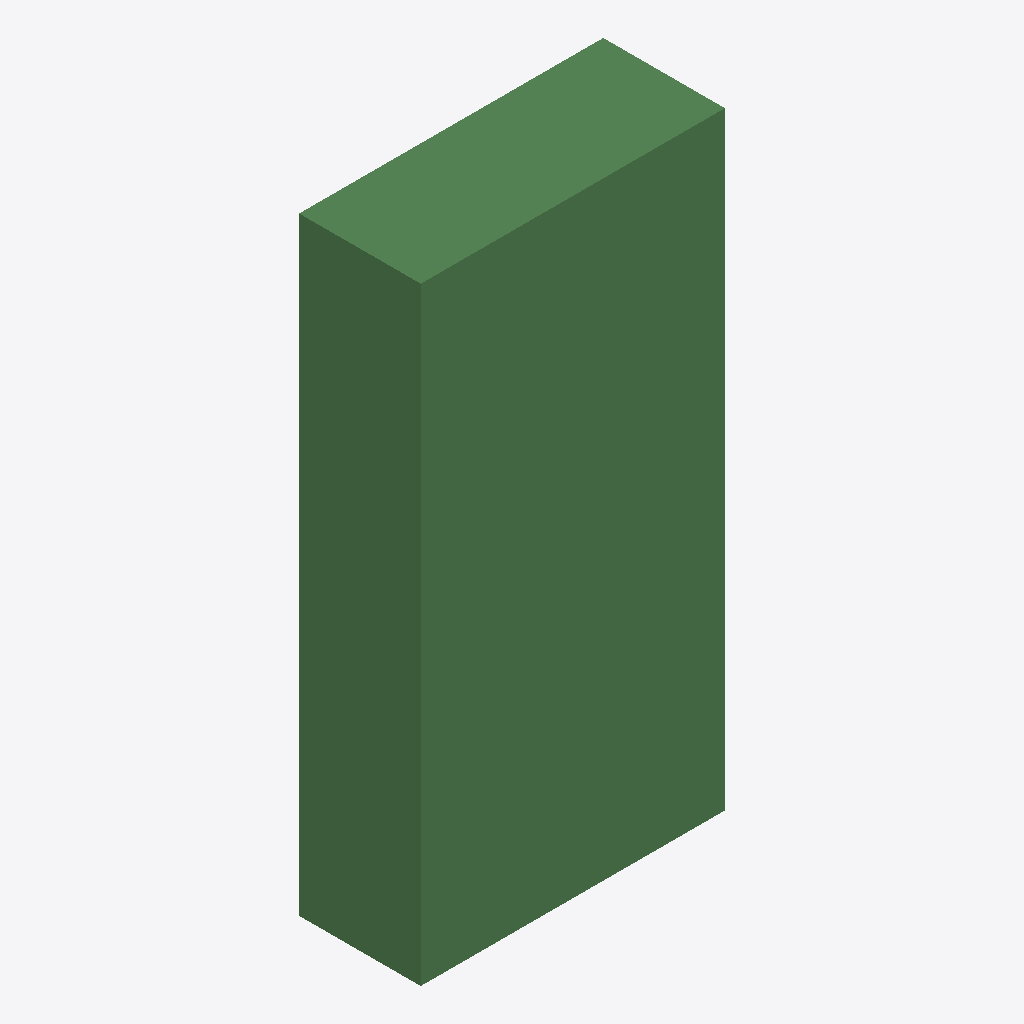
Isometric view of an IFC building model (IFC-SPF (STEP), schema IFC4, length unit metre), seen from the south-west, elements coloured by IFC class: 1 beam (green).
Extent 1.5 m × 0.6 m × 3.0 m (x, y, z). Elements (1): 1 IfcBeam.

HEADER;
FILE_DESCRIPTION(('ViewDefinition[DesignTransferView]'),'2;1');
FILE_NAME('/dev/null','2022-11-08T08:35:22+01:00',(),(),'IfcOpenShell v0.7.0-cdde5366','IfcOpenShell v0.7.0-cdde5366','Nobody');
FILE_SCHEMA(('IFC4'));
ENDSEC;
DATA;
#1=IFCPROJECT('27vRsfYWb2N9t$sl2AWbPj',$,'BlenderBIM Demo',$,$,$,$,(#10,#14),#5);
#17=IFCSITE('2TUMg66yj3_eb2erDNKdDT',$,'My Site',$,$,$,$,$,$,$,$,$,$,$);
#18=IFCBUILDING('0wKQKZZOLBgBgmtsp_d5yD',$,'Building A',$,$,$,$,$,$,$,$,$);
#19=IFCBUILDINGSTOREY('3xbyaOzmH8qQDw9$veya33',$,'Ground Floor',$,$,$,$,$,$,$);
#29=IFCBEAM('1v10Jmyo52ARt_dj11xBHG',$,'my_beam1',$,$,$,#41,$,.NOTDEFINED.);
ENDSEC;
